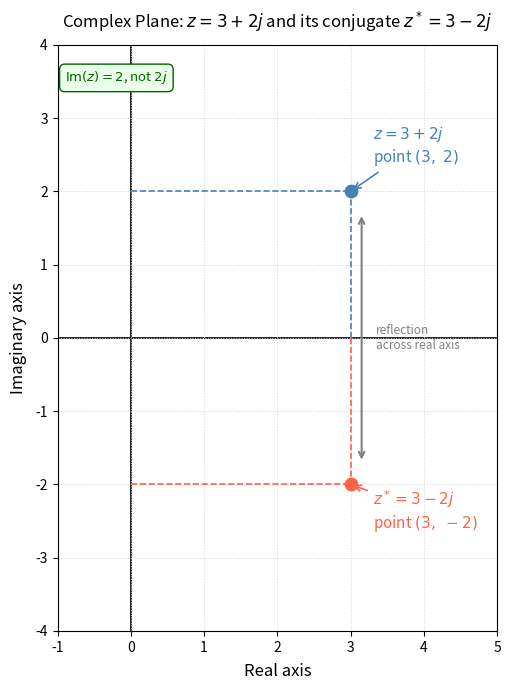

The script that saved this image: (Note: this script raises an exception after producing the figure.)
import matplotlib
matplotlib.use('Agg')
import matplotlib.pyplot as plt
import numpy as np

import os
os.makedirs('generated', exist_ok=True)

fig, ax = plt.subplots(figsize=(7, 7))
ax.set_facecolor('white')
fig.patch.set_facecolor('white')

# Axes
ax.axhline(0, color='black', linewidth=1.2, zorder=1)
ax.axvline(0, color='black', linewidth=1.2, zorder=1)

# Points
z_real, z_imag = 3, 2
zc_real, zc_imag = 3, -2

# Dotted projections for z
ax.plot([z_real, z_real], [0, z_imag], color='steelblue', linestyle='--', linewidth=1.2, zorder=2)
ax.plot([0, z_real], [z_imag, z_imag], color='steelblue', linestyle='--', linewidth=1.2, zorder=2)

# Dotted projections for z*
ax.plot([zc_real, zc_real], [0, zc_imag], color='tomato', linestyle='--', linewidth=1.2, zorder=2)
ax.plot([0, zc_real], [zc_imag, zc_imag], color='tomato', linestyle='--', linewidth=1.2, zorder=2)

# Reflection arrow between z and z*
ax.annotate('', xy=(zc_real + 0.15, zc_imag + 0.3), xytext=(z_real + 0.15, z_imag - 0.3),
            arrowprops=dict(arrowstyle='<->', color='gray', lw=1.5))
ax.text(3.35, 0, 'reflection\nacross real axis', fontsize=8.5, color='gray', va='center')

# Plot z
ax.scatter([z_real], [z_imag], color='steelblue', s=80, zorder=5)
ax.annotate(r'$z = 3 + 2j$' + '\n' + r'point $(3,\ 2)$',
            xy=(z_real, z_imag), xytext=(z_real + 0.3, z_imag + 0.4),
            fontsize=11, color='steelblue',
            arrowprops=dict(arrowstyle='->', color='steelblue', lw=1.2))

# Plot z*
ax.scatter([zc_real], [zc_imag], color='tomato', s=80, zorder=5)
ax.annotate(r'$z^* = 3 - 2j$' + '\n' + r'point $(3,\ -2)$',
            xy=(zc_real, zc_imag), xytext=(zc_real + 0.3, zc_imag - 0.6),
            fontsize=11, color='tomato',
            arrowprops=dict(arrowstyle='->', color='tomato', lw=1.2))

# Axis tick labels for coordinates
ax.set_xticks([-1, 0, 1, 2, 3, 4, 5])
ax.set_yticks([-4, -3, -2, -1, 0, 1, 2, 3, 4])
ax.tick_params(labelsize=10)

# Axis labels
ax.set_xlabel('Real axis', fontsize=12, labelpad=6)
ax.set_ylabel('Imaginary axis', fontsize=12, labelpad=6)

# Trap annotation box
ax.text(-0.9, 3.5,
        r'$\mathrm{Im}(z) = 2$, not $2j$',
        fontsize=9.5, color='darkgreen',
        bbox=dict(boxstyle='round,pad=0.4', facecolor='#eaffea', edgecolor='darkgreen', linewidth=1))

ax.set_xlim(-1, 5)
ax.set_ylim(-4, 4)
ax.set_aspect('equal')
ax.grid(True, linestyle=':', linewidth=0.7, color='lightgray', zorder=0)
ax.set_title('Complex Plane: $z = 3+2j$ and its conjugate $z^* = 3-2j$', fontsize=12, pad=12)

plt.tight_layout()
plt.savefig(r"/Users/chenghaoxiang/.openclaw/workspace/tutor-openclaw-ui/generated/fig-1777185200788-fkucgxw9.png", dpi=150, bbox_inches="tight")
